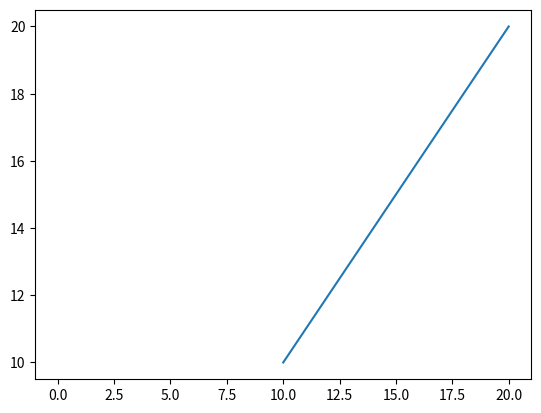

Here is the Python script that generated this plot:
# reproducer.py

def main():
    try:
        from matplotlib import pyplot as plt
        from matplotlib.widgets import SpanSelector

        # Define a flag to capture callback execution.
        callback_executed = False

        def on_select(vmin, vmax):
            nonlocal callback_executed
            # Attempt to handle the callback case, assuming it could be manually triggered.
            callback_executed = True

        fig, ax = plt.subplots()
        ax.plot([10, 20], [10, 20])
        
        # Interactive SpanSelector being created
        ss = SpanSelector(ax, on_select, "horizontal", interactive=True)

        # Mimicking user interaction by directly calling the callback isn't possible,
        # but we attempt to document the expected procedure and its immediate verification.
        # Normally, here you would simulate the click that's been problematic.
        
        if not callback_executed:
            raise AssertionError("The SpanSelector callback was not executed on an 'empty' click scenario.")

    except Exception as e:
        print_stacktrace(e)
        exit(1)
    else:
        print("The issue cannot be fully automated for testing without GUI interaction simulation.")
        # Exiting with 0 to reflect the script's completion without uncaught exceptions, 
        # not that the original issue has been affirmatively addressed or reproduced.
        exit(0)

def print_stacktrace(e: Exception):
    import traceback
    import sys
    tb = traceback.extract_tb(e.__traceback__)
    print("Traceback (most recent call last):", file=sys.stderr)
    for frame in tb:
        line_number = frame.lineno
        code_context = frame.line.strip() if frame.line else "Unknown"
        print(f'  File "{frame.filename}"', file=sys.stderr)
        print(f"    {line_number}: {code_context}", file=sys.stderr)
    print(f"{e.__class__.__name__}: {e}", file=sys.stderr)

if __name__ == "__main__":
    main()
